Dataset: DiabeticBahia_split_2 (GitHub, Nour-el-houda34/Diabetic-Retinopathy). Classes: healthy, mild diabetic retinopathy, moderate diabetic retinopathy, proliferate DR, severe diabetic retinopathy.

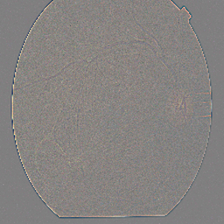
Label: proliferate DR

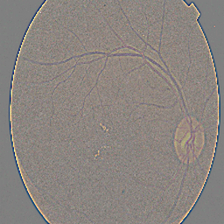
Label: mild diabetic retinopathy

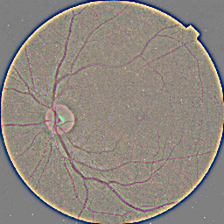
Label: healthy

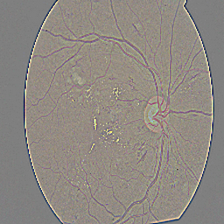
Label: severe diabetic retinopathy

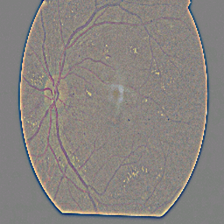
Label: moderate diabetic retinopathy

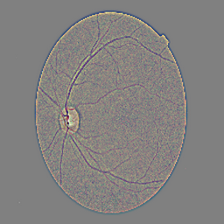
Label: healthy
